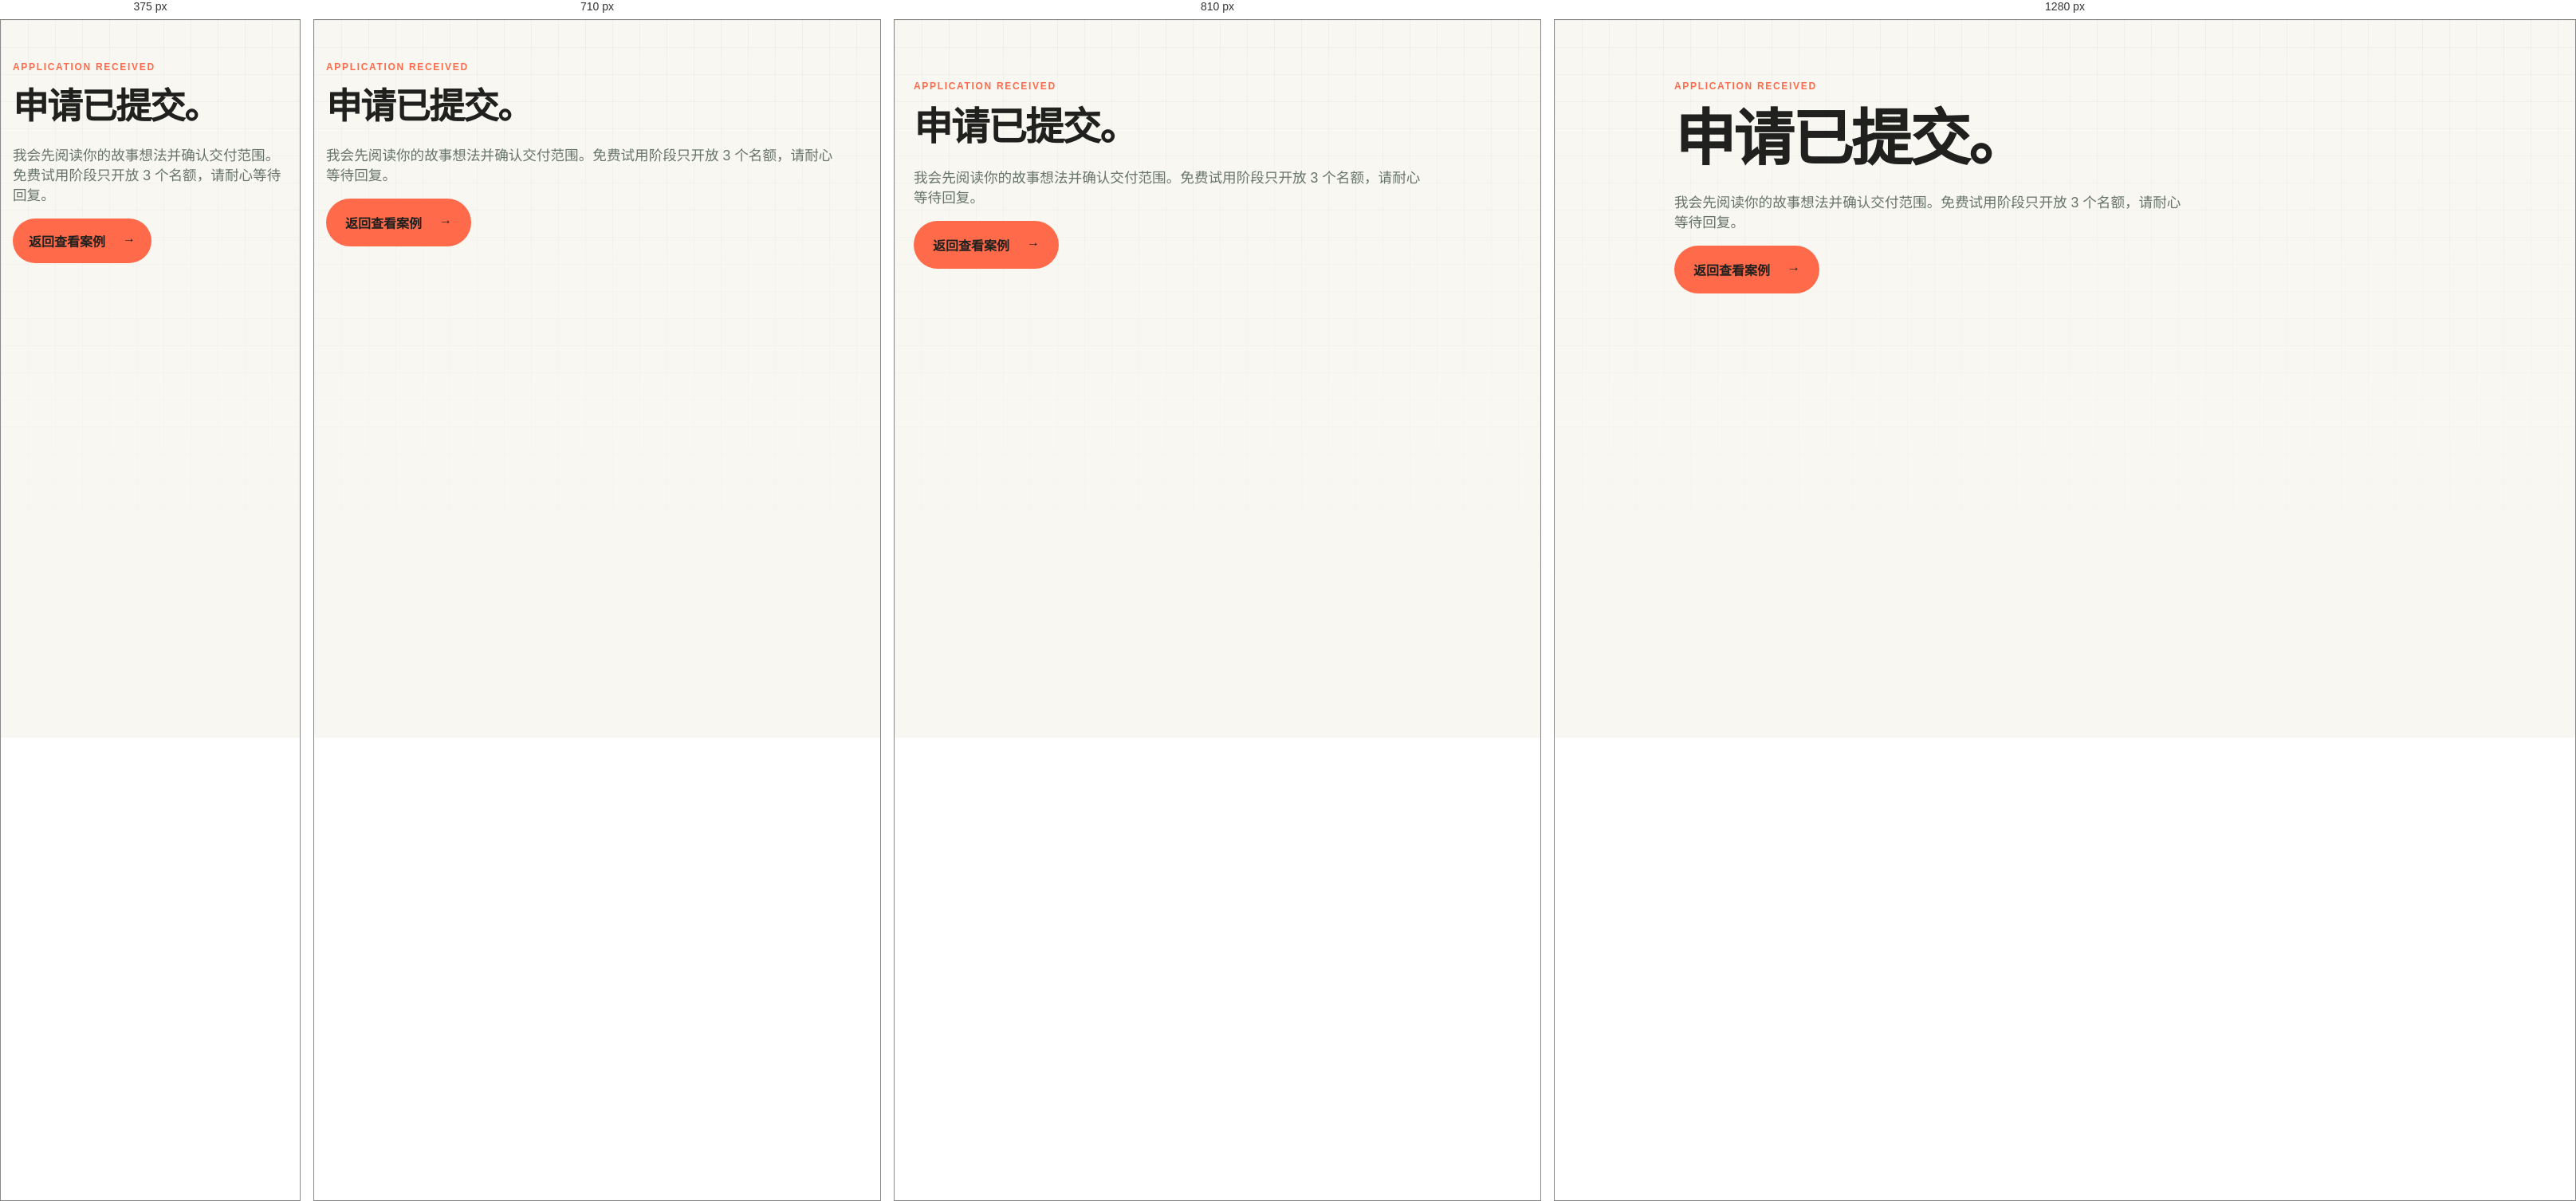
Rendered at 375 px, 710 px, 810 px and 1280 px, left to right.

<!-- file: thanks.html -->
<!DOCTYPE html>
<html lang="zh-CN">
<head>
  <meta charset="UTF-8">
  <meta name="viewport" content="width=device-width, initial-scale=1.0">
  <meta name="robots" content="noindex">
  <title>申请已提交 · AI Story Studio</title>
  <link rel="stylesheet" href="style.css">
  <link rel="stylesheet" href="trial.css">
</head>
<body class="creator-home">
  <main class="trial-shell"><section class="trial-hero"><p class="eyebrow">APPLICATION RECEIVED</p><h1>申请已提交。</h1><p>我会先阅读你的故事想法并确认交付范围。免费试用阶段只开放 3 个名额，请耐心等待回复。</p><a class="primary-link" href="index.html#case-study">返回查看案例 <span aria-hidden="true">→</span></a></section></main>
</body>
</html>


/* @media block from style.css */
@media (max-width: 700px) {
  .site-header {
    width: calc(100% - 32px);
    padding-top: 18px;
  }

  .nav-links a {
    font-size: 0.72rem;
  }

  .page-shell {
    width: min(100% - 32px, 560px);
    padding-top: 48px;
  }

  h1 {
    font-size: clamp(2.8rem, 15vw, 4.5rem);
  }

  .button-message {
    display: block;
    margin: 14px 0 0;
  }

  .learning-path {
    margin-top: 86px;
  }

  .section-heading {
    display: block;
  }

  .section-note {
    margin-top: 12px;
    text-align: left;
  }

  .section-heading .eyebrow {
    margin-bottom: 12px;
  }

  .card-grid {
    grid-template-columns: 1fr;
  }

  .learning-card {
    min-height: 190px;
  }

  .plan-section,
  .contact-section {
    margin-top: 88px;
  }

  .plan-layout {
    grid-template-columns: 1fr;
    gap: 28px;
  }

  .plan-item {
    grid-template-columns: auto 1fr;
  }

  .plan-days {
    grid-column: 2;
  }

  .journey-panel {
    padding: 22px;
  }

  .footer {
    width: calc(100% - 32px);
  }
}

/* @media block from style.css */
@media (max-width: 900px) {
  .intro { grid-template-columns: minmax(0, 1fr) 250px; gap: 28px; }
  .nav-links { gap: 18px; }
  .plan-layout { grid-template-columns: 1fr; gap: 28px; }
  .github-card { flex-wrap: wrap; }
  .github-link { margin-left: 88px; }
}

/* @media block from style.css */
@media (max-width: 700px) {
  .top-nav { align-items: flex-start; gap: 24px; }
  .brand { padding-top: 8px; }
  .nav-links { flex: 1; display: grid; grid-template-columns: repeat(3, auto); gap: 4px 12px; }
  .nav-links a { padding: 10px 0; text-align: center; }
  .nav-links a::after { bottom: 2px; }
  .intro { grid-template-columns: 1fr; gap: 38px; }
  .intro h1 { font-size: clamp(2.25rem, 9vw, 3.6rem); }
  .intro-text { font-size: 1rem; }
  .hero-actions { gap: 14px; }
  .primary-link { padding: 16px 20px; }
  .explore-button { padding: 12px 16px; }
  .projects-section, .timeline-section { margin-top: 88px; }
  .projects-grid, .lab-grid, .studio-grid { grid-template-columns: 1fr; }
  .lab-card { padding: 24px; }
  
  .project-preview { padding: 26px 24px 18px; }
  .upcoming-project { padding: 26px; }
  .idea-symbol { margin: 0 0 24px; width: 64px; height: 64px; }
  .github-card { padding: 24px; gap: 18px; }
  .github-copy { flex-basis: 100%; }
  .github-link { margin-left: 0; }
  .timeline { padding-left: 6px; }
  .timeline li { grid-template-columns: 1fr; gap: 10px; padding-left: 24px; }
}

/* @media block from style.css */
@media (max-width: 700px) {
  .about-summary { grid-template-columns: 1fr; gap: 20px; padding: 24px; }
  .curated-projects > .project-card { padding: 24px; }
  .case-card { padding: 24px; }
  .comic-case-card, .comic-case-hero, .comic-brief-grid, .comic-pages-grid { grid-template-columns: 1fr; }
  .comic-case-hero { gap: 28px; padding-top: 34px; }
  .comic-case-section { margin-top: 64px; }
  .comic-case-cta { margin: 64px 0; }
}

/* @media block from style.css */
@media (max-width: 900px) {
  .creator-home .intro { grid-template-columns: minmax(0, 1fr) 300px; gap: 28px; }
  .lab-grid { grid-template-columns: 1fr; }
  .metrics-grid > div { padding: 20px; }
}

/* @media block from style.css */
@media (max-width: 700px) {
  .creator-home .intro { grid-template-columns: 1fr; gap: 32px; }
  .creator-home main > section + section { margin-top: 80px; }
  .creator-status { padding: 24px; margin-right: 8px; }
  .nav-links { grid-template-columns: repeat(4, minmax(0, 1fr)); gap: 4px 10px; }
  .top-nav { gap: 20px; }
  .metrics-grid { grid-template-columns: repeat(2, minmax(0, 1fr)); }
  .metrics-grid > div:nth-child(3) { border-left: 0; }
  .metrics-grid > div:nth-child(n+3) { border-top: 1px solid var(--line); }
  .hero-actions > a { font-size: .85rem; max-width: 100%; }
  .project-card h3 { font-size: 1.2rem; }
  .contact-link { overflow-wrap: anywhere; }
}

/* @media block from trial.css */
@media(max-width:720px){.trial-shell{width:min(100% - 30px,980px);padding:52px 0}.trial-grid{grid-template-columns:1fr}.trial-card,.trial-form{padding:24px}}